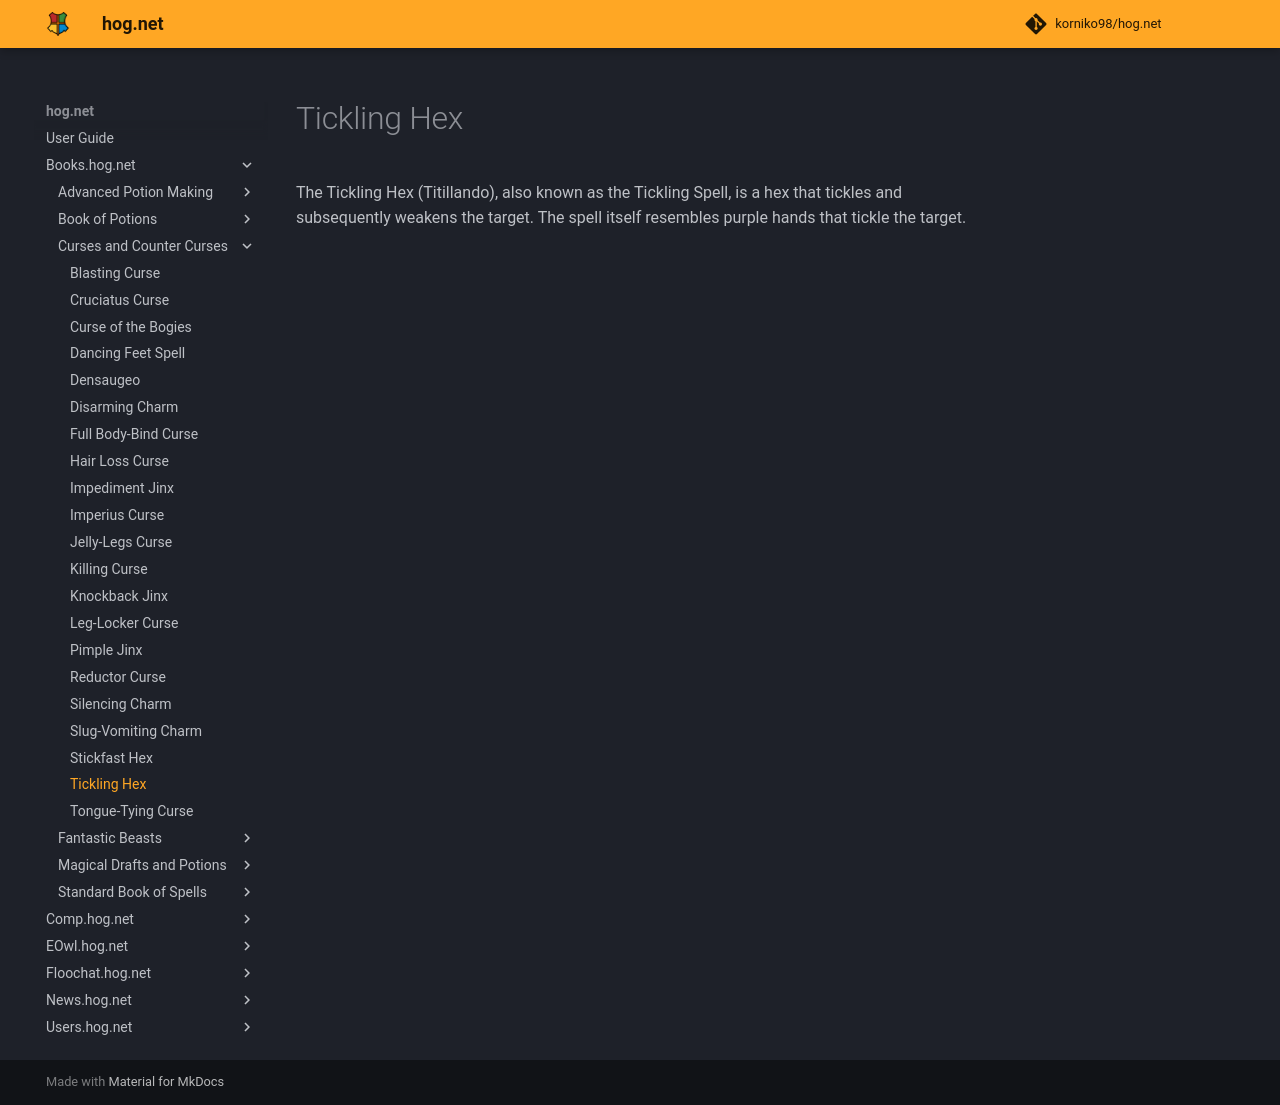

repository: korniko98/hog.net · page: Books.hog.net/Curses_and_Counter-Curses/Tickling_Hex/index.html · generator: mkdocs

# Tickling Hex  
The Tickling Hex (Titillando), also known as the Tickling Spell, is a hex that tickles and subsequently weakens the target. The spell itself resembles purple hands that tickle the target.  
  

<meta name="robots" content="noindex, noarchive, nofollow">
